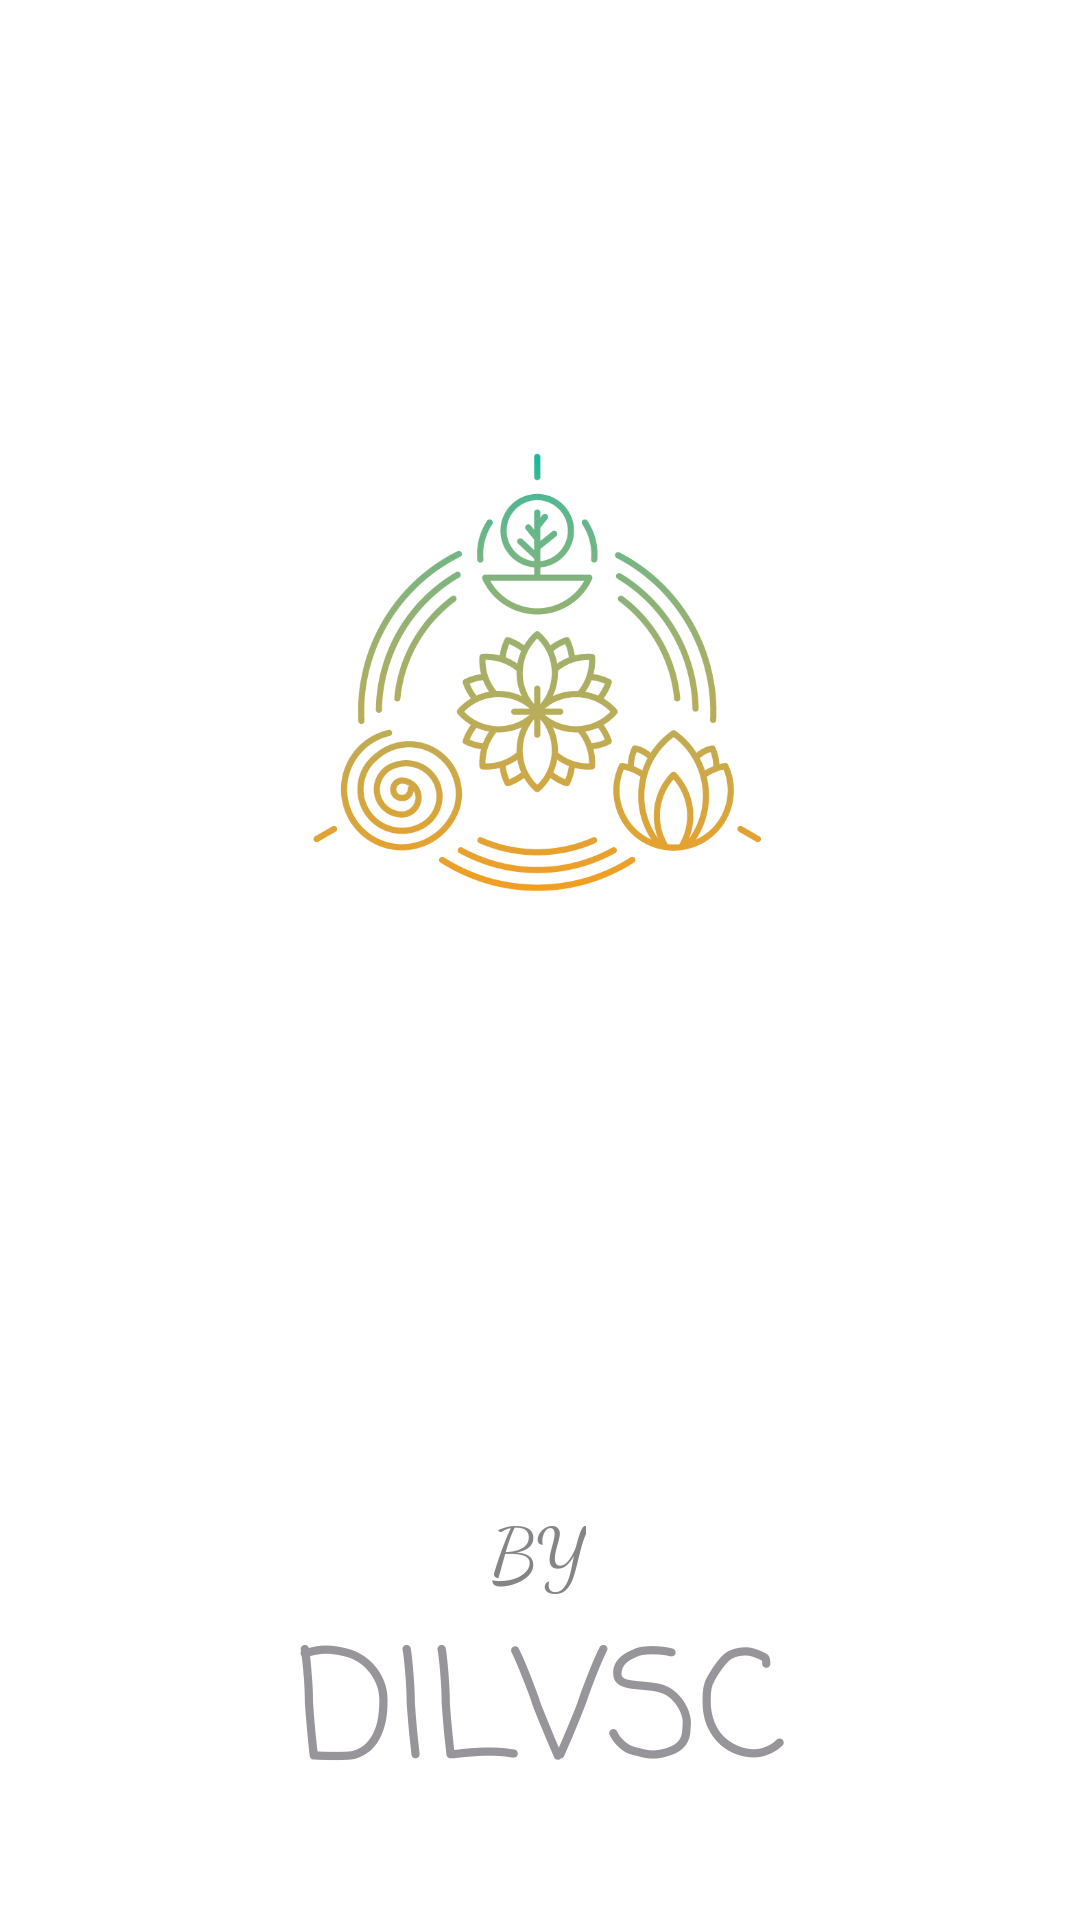

Produce the Android XML layout that renders to this screen, including the resource entries it uses.
<!-- AndroidManifest.xml: activity theme Theme.Ayurveda2.NoActionBar -->
<!-- res/layout/activity_main.xml -->
<?xml version="1.0" encoding="utf-8"?>
<androidx.constraintlayout.widget.ConstraintLayout xmlns:android="http://schemas.android.com/apk/res/android"
    xmlns:app="http://schemas.android.com/apk/res-auto"
    xmlns:tools="http://schemas.android.com/tools"
    android:layout_width="match_parent"
    android:layout_height="match_parent"
    tools:context=".MainActivity">

    <TextView
        android:id="@+id/txt10"
        android:layout_width="wrap_content"
        android:layout_height="wrap_content"
        android:layout_marginBottom="30dp"
        android:fontFamily="casual"
        android:text="@string/txt10"
        android:textAlignment="center"
        android:textColor="#97959A"
        android:textSize="50sp"
        android:visibility="visible"
        app:layout_constraintBottom_toBottomOf="parent"
        app:layout_constraintEnd_toEndOf="parent"
        app:layout_constraintStart_toStartOf="parent"
        tools:text="@string/txt10"
        android:gravity="center_horizontal" />

    <TextView
        android:id="@+id/txt9"
        android:layout_width="wrap_content"
        android:layout_height="wrap_content"
        android:fontFamily="cursive"
        android:text="@string/txt9"
        android:textAlignment="center"
        android:textColor="#858587"
        android:textSize="25sp"
        android:visibility="visible"
        app:layout_constraintBottom_toTopOf="@+id/txt10"
        app:layout_constraintEnd_toEndOf="parent"
        app:layout_constraintHorizontal_bias="0.498"
        app:layout_constraintStart_toStartOf="parent"
        tools:text="@string/txt9"
        android:gravity="center_horizontal" />

    <ImageView
        android:id="@+id/logoImageView"
        android:layout_width="0dp"
        android:layout_height="610dp"
        android:layout_marginStart="100dp"
        android:layout_marginTop="100dp"
        android:layout_marginEnd="100dp"
        android:layout_marginBottom="100dp"
        android:contentDescription="@string/Logo"
        app:layout_constraintBottom_toBottomOf="parent"
        app:layout_constraintEnd_toEndOf="parent"
        app:layout_constraintHorizontal_bias="0.0"
        app:layout_constraintStart_toStartOf="parent"
        app:layout_constraintTop_toTopOf="parent"
        app:layout_constraintVertical_bias="1.0"
        app:srcCompat="@drawable/ayurveda" />

</androidx.constraintlayout.widget.ConstraintLayout>
<!-- resources referenced by this layout -->
<resources>
  <!-- drawable ayurveda: png bitmap (drawable, 52647 bytes) -->
  <string name="Logo" />
  <string name="txt10">DILVSC</string>
  <string name="txt9">BY</string>
  <style name="Theme.Ayurveda2.NoActionBar">
          <item name="windowActionBar">false</item>
          <item name="windowNoTitle">true</item>
      </style>
</resources>
